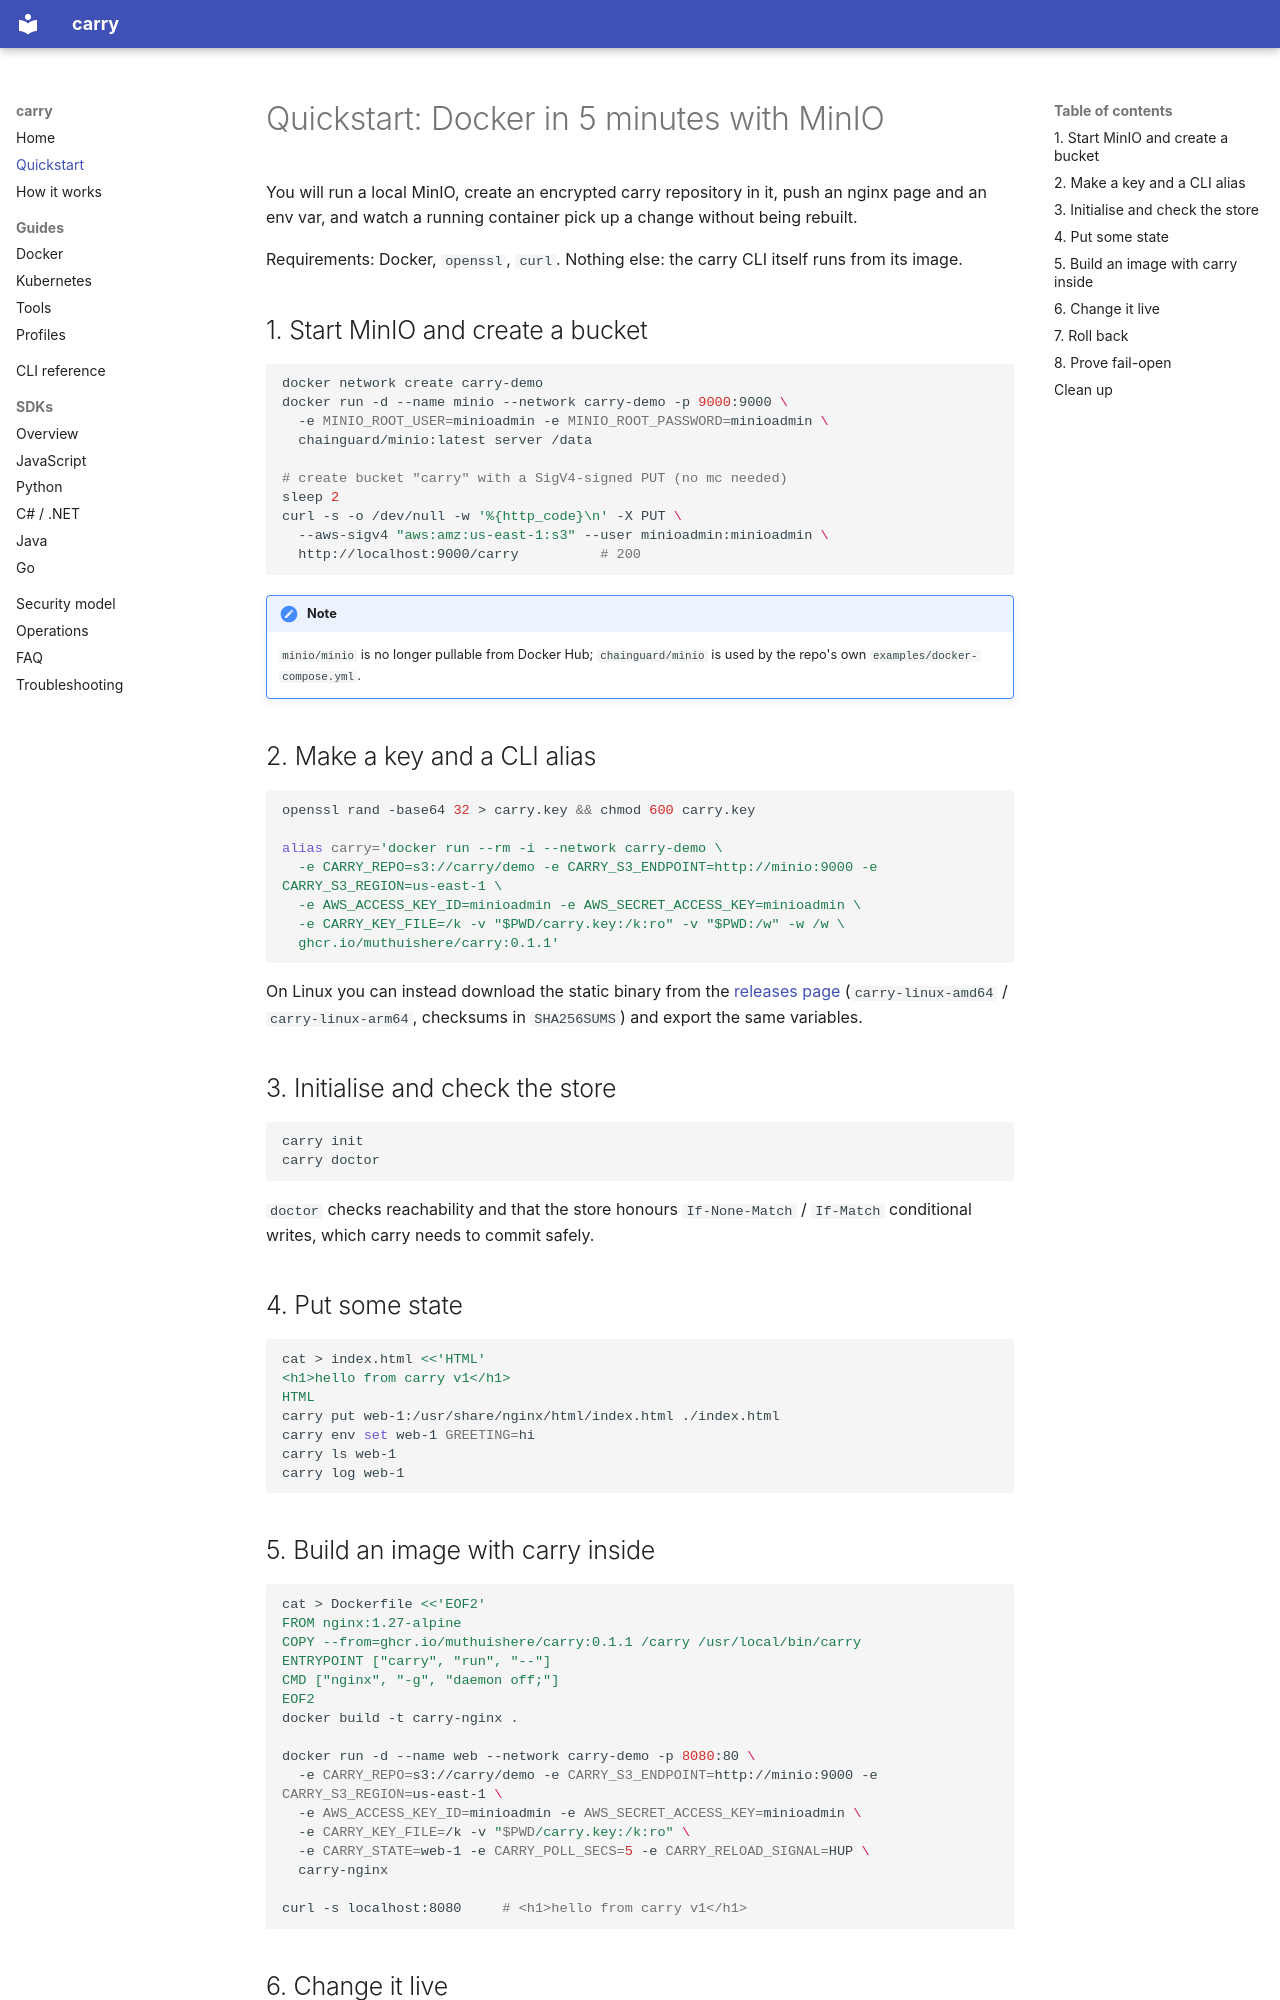

repository: muthuishere/carry · page: quickstart/index.html · generator: mkdocs

# Quickstart: Docker in 5 minutes with MinIO

You will run a local MinIO, create an encrypted carry repository in it, push an nginx page and an env var, and watch a running container pick up a change without being rebuilt.

Requirements: Docker, `openssl`, `curl`. Nothing else: the carry CLI itself runs from its image.

## 1. Start MinIO and create a bucket

```sh
docker network create carry-demo
docker run -d --name minio --network carry-demo -p 9000:9000 \
  -e MINIO_ROOT_USER=minioadmin -e MINIO_ROOT_PASSWORD=minioadmin \
  chainguard/minio:latest server /data

# create bucket "carry" with a SigV4-signed PUT (no mc needed)
sleep 2
curl -s -o /dev/null -w '%{http_code}\n' -X PUT \
  --aws-sigv4 "aws:amz:us-east-1:s3" --user minioadmin:minioadmin \
  http://localhost:9000/carry          # 200
```

!!! note
    `minio/minio` is no longer pullable from Docker Hub; `chainguard/minio` is used by the repo's own `examples/docker-compose.yml`.

## 2. Make a key and a CLI alias

```sh
openssl rand -base64 32 > carry.key && chmod 600 carry.key

alias carry='docker run --rm -i --network carry-demo \
  -e CARRY_REPO=s3://carry/demo -e CARRY_S3_ENDPOINT=http://minio:9000 -e CARRY_S3_REGION=us-east-1 \
  -e AWS_ACCESS_KEY_ID=minioadmin -e AWS_SECRET_ACCESS_KEY=minioadmin \
  -e CARRY_KEY_FILE=/k -v "$PWD/carry.key:/k:ro" -v "$PWD:/w" -w /w \
  ghcr.io/muthuishere/carry:0.1.1'
```

On Linux you can instead download the static binary from the [releases page](https://github.com/muthuishere/carry/releases) (`carry-linux-amd64` / `carry-linux-arm64`, checksums in `SHA256SUMS`) and export the same variables.

## 3. Initialise and check the store

```sh
carry init
carry doctor
```

`doctor` checks reachability and that the store honours `If-None-Match` / `If-Match` conditional writes, which carry needs to commit safely.

## 4. Put some state

```sh
cat > index.html <<'HTML'
<h1>hello from carry v1</h1>
HTML
carry put web-1:/usr/share/nginx/html/index.html ./index.html
carry env set web-1 GREETING=hi
carry ls web-1
carry log web-1
```
